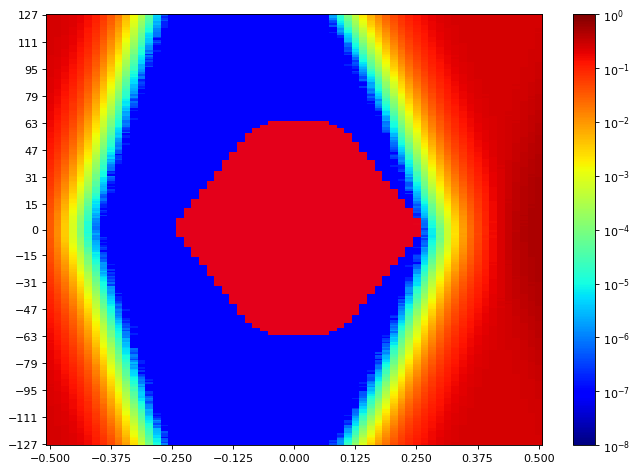

Values plotted in this chart, from the file beside it:
SW Version, 2020.2.2
Date and Time Started, 2022-Jun-08 19:58:00
Date and Time Ended, 2022-Jun-08 19:58:42
Scan Name, Scan 145
Link Settings, 
Reset RX After Applying Settings, false
Open Area, 8110
Horizontal Opening, 41
Horizontal Percentage, 63.08
Vertical Opening, 255
Vertical Percentage, 100
Dwell, BER
Dwell BER, 1e-5
Dwell Time, 0
Horizontal Increment, 1
Horizontal Range, -0.500 UI to 0.500 UI
Vertical Increment, 1
Vertical Range, 100%
Misc Info, ELF Version: 0x0009 SVN: 16356
Scan Start
2d statistical, -32, -31, -30, -29, -28, -27, -26, -25, -24, -23, -22, -21, -20, -19, -18, -17, -16, -15, -14, -13, -12, -11, -10
127, 0.2487, 0.2462, 0.237, 0.2215, 0.1935, 0.1563, 0.1114, 0.06768, 0.0374, 0.01759, 0.006184, 0.001694, 0.0003655, 6.39925e-05, 7.72488e-06, 7.62951e-07, 9.53689e-08, 9.53689e-08, 9.53689e-08, 9.53689e-08, 9.53689e-08, 9.53689e-08, 9.53689e-08
126, 0.2488, 0.2451, 0.2369, 0.2187, 0.193, 0.1535, 0.1082, 0.06493, 0.03562, 0.017, 0.005631, 0.001473, 0.0002967, 5.6363e-05, 5.14992e-06, 4.76844e-07, 9.53689e-08, 9.53689e-08, 9.53689e-08, 9.53689e-08, 9.53689e-08, 9.53689e-08, 9.53689e-08
125, 0.247, 0.2438, 0.2353, 0.2165, 0.1883, 0.1515, 0.1048, 0.06301, 0.03288, 0.0154, 0.005075, 0.001301, 0.0002791, 4.53956e-05, 4.00549e-06, 1.90738e-07, 9.53689e-08, 9.53689e-08, 9.53689e-08, 9.53689e-08, 9.53689e-08, 9.53689e-08, 9.53689e-08
124, 0.2485, 0.2434, 0.2339, 0.2153, 0.1869, 0.1469, 0.1033, 0.06101, 0.03149, 0.01413, 0.00459, 0.001178, 0.0002316, 3.65263e-05, 3.43328e-06, 2.86107e-07, 9.53689e-08, 9.53689e-08, 9.53689e-08, 9.53689e-08, 9.53689e-08, 9.53689e-08, 9.53689e-08
123, 0.2481, 0.2428, 0.2334, 0.2111, 0.1826, 0.1425, 0.09993, 0.05888, 0.03047, 0.01347, 0.00417, 0.001021, 0.0002077, 3.51911e-05, 3.91012e-06, 4.76844e-07, 9.53689e-08, 9.53689e-08, 9.53689e-08, 9.53689e-08, 9.53689e-08, 9.53689e-08, 9.53689e-08
122, 0.2475, 0.2425, 0.23, 0.2103, 0.18, 0.1415, 0.09877, 0.05502, 0.02837, 0.01179, 0.003744, 0.0009542, 0.0001768, 3.09949e-05, 2.28885e-06, 1.90738e-07, 9.53689e-08, 9.53689e-08, 9.53689e-08, 9.53689e-08, 9.53689e-08, 9.53689e-08, 9.53689e-08
121, 0.2475, 0.2414, 0.2283, 0.2081, 0.1762, 0.1365, 0.09246, 0.05344, 0.02768, 0.01151, 0.003558, 0.0008407, 0.0001577, 2.26978e-05, 2.86107e-06, 1.90738e-07, 9.53689e-08, 9.53689e-08, 9.53689e-08, 9.53689e-08, 9.53689e-08, 9.53689e-08, 9.53689e-08
120, 0.2464, 0.2412, 0.2284, 0.2069, 0.1758, 0.136, 0.08902, 0.05036, 0.02513, 0.01077, 0.003185, 0.0007505, 0.0001432, 1.75479e-05, 1.90738e-06, 1.90738e-07, 9.53689e-08, 9.53689e-08, 9.53689e-08, 9.53689e-08, 9.53689e-08, 9.53689e-08, 9.53689e-08
119, 0.2463, 0.2414, 0.2269, 0.2041, 0.1716, 0.1317, 0.08547, 0.04801, 0.02426, 0.009531, 0.002891, 0.0006529, 0.0001229, 1.57359e-05, 1.90738e-06, 1.90738e-07, 9.53689e-08, 9.53689e-08, 9.53689e-08, 9.53689e-08, 9.53689e-08, 9.53689e-08, 9.53689e-08
118, 0.2464, 0.2401, 0.2255, 0.2027, 0.1667, 0.1236, 0.08456, 0.04641, 0.02316, 0.009165, 0.002681, 0.0006019, 0.0001031, 1.10628e-05, 1.14443e-06, 9.53689e-08, 9.53689e-08, 9.53689e-08, 9.53689e-08, 9.53689e-08, 9.53689e-08, 9.53689e-08, 9.53689e-08
117, 0.2459, 0.2386, 0.2232, 0.1987, 0.1646, 0.1233, 0.07969, 0.0427, 0.02045, 0.008155, 0.002346, 0.0004848, 8.93606e-05, 1.20165e-05, 1.04906e-06, 9.53689e-08, 9.53689e-08, 9.53689e-08, 9.53689e-08, 9.53689e-08, 9.53689e-08, 9.53689e-08, 9.53689e-08
116, 0.2462, 0.2392, 0.2227, 0.1987, 0.1583, 0.1189, 0.07949, 0.04155, 0.01925, 0.007366, 0.00213, 0.0004529, 7.50553e-05, 8.39246e-06, 8.5832e-07, 9.53689e-08, 9.53689e-08, 9.53689e-08, 9.53689e-08, 9.53689e-08, 9.53689e-08, 9.53689e-08, 9.53689e-08
115, 0.2457, 0.2374, 0.2214, 0.1966, 0.1565, 0.1146, 0.07449, 0.03938, 0.01785, 0.006866, 0.00186, 0.0003957, 6.46601e-05, 5.8175e-06, 8.5832e-07, 9.53689e-08, 9.53689e-08, 9.53689e-08, 9.53689e-08, 9.53689e-08, 9.53689e-08, 9.53689e-08, 9.53689e-08
114, 0.2437, 0.2376, 0.2193, 0.1907, 0.1547, 0.1142, 0.0718, 0.03673, 0.01696, 0.006628, 0.001738, 0.000346, 5.92241e-05, 4.86381e-06, 8.5832e-07, 9.53689e-08, 9.53689e-08, 9.53689e-08, 9.53689e-08, 9.53689e-08, 9.53689e-08, 9.53689e-08, 9.53689e-08
113, 0.2447, 0.2355, 0.216, 0.1883, 0.1542, 0.1084, 0.0673, 0.03504, 0.01585, 0.005965, 0.001576, 0.0003028, 5.14992e-05, 5.62676e-06, 2.86107e-07, 9.53689e-08, 9.53689e-08, 9.53689e-08, 9.53689e-08, 9.53689e-08, 9.53689e-08, 9.53689e-08, 9.53689e-08
112, 0.2437, 0.2335, 0.2173, 0.1848, 0.1492, 0.1054, 0.06633, 0.03456, 0.0149, 0.005472, 0.00141, 0.0002754, 4.27253e-05, 3.91012e-06, 9.53689e-08, 9.53689e-08, 9.53689e-08, 9.53689e-08, 9.53689e-08, 9.53689e-08, 9.53689e-08, 9.53689e-08, 9.53689e-08
111, 0.2434, 0.233, 0.2133, 0.1843, 0.1439, 0.1029, 0.06264, 0.0314, 0.01331, 0.004973, 0.001245, 0.0002309, 3.48096e-05, 3.71939e-06, 2.86107e-07, 9.53689e-08, 9.53689e-08, 9.53689e-08, 9.53689e-08, 9.53689e-08, 9.53689e-08, 9.53689e-08, 9.53689e-08
110, 0.2424, 0.2327, 0.2116, 0.1837, 0.1417, 0.09889, 0.05714, 0.0302, 0.01261, 0.004495, 0.001113, 0.0002018, 2.84199e-05, 3.91012e-06, 4.76844e-07, 9.53689e-08, 9.53689e-08, 9.53689e-08, 9.53689e-08, 9.53689e-08, 9.53689e-08, 9.53689e-08, 9.53689e-08
109, 0.2425, 0.2318, 0.2098, 0.1804, 0.1389, 0.09631, 0.05657, 0.02829, 0.01194, 0.004059, 0.0009936, 0.0001852, 2.81338e-05, 2.38422e-06, 1.90738e-07, 9.53689e-08, 9.53689e-08, 9.53689e-08, 9.53689e-08, 9.53689e-08, 9.53689e-08, 9.53689e-08, 9.53689e-08
108, 0.2424, 0.2296, 0.2067, 0.175, 0.1359, 0.09394, 0.05399, 0.02686, 0.01097, 0.003891, 0.000888, 0.0001545, 2.07904e-05, 1.5259e-06, 9.53689e-08, 9.53689e-08, 9.53689e-08, 9.53689e-08, 9.53689e-08, 9.53689e-08, 9.53689e-08, 9.53689e-08, 9.53689e-08
107, 0.2415, 0.2286, 0.2054, 0.1721, 0.1329, 0.08996, 0.05244, 0.02501, 0.01034, 0.003565, 0.0007959, 0.0001347, 1.41146e-05, 1.43053e-06, 9.53689e-08, 9.53689e-08, 9.53689e-08, 9.53689e-08, 9.53689e-08, 9.53689e-08, 9.53689e-08, 9.53689e-08, 9.53689e-08
106, 0.2401, 0.2276, 0.2043, 0.1697, 0.1294, 0.08643, 0.04949, 0.02388, 0.009526, 0.003054, 0.0007383, 0.0001101, 1.72618e-05, 1.43053e-06, 9.53689e-08, 9.53689e-08, 9.53689e-08, 9.53689e-08, 9.53689e-08, 9.53689e-08, 9.53689e-08, 9.53689e-08, 9.53689e-08
105, 0.2401, 0.2264, 0.2021, 0.1694, 0.1281, 0.08148, 0.04852, 0.02253, 0.008877, 0.002876, 0.0006171, 0.000107, 1.3447e-05, 6.67582e-07, 1.90738e-07, 9.53689e-08, 9.53689e-08, 9.53689e-08, 9.53689e-08, 9.53689e-08, 9.53689e-08, 9.53689e-08, 9.53689e-08
104, 0.2391, 0.2231, 0.1986, 0.1648, 0.1221, 0.08366, 0.04644, 0.0209, 0.00814, 0.002556, 0.0005488, 9.69902e-05, 1.13489e-05, 1.2398e-06, 9.53689e-08, 9.53689e-08, 9.53689e-08, 9.53689e-08, 9.53689e-08, 9.53689e-08, 9.53689e-08, 9.53689e-08, 9.53689e-08
103, 0.2386, 0.2213, 0.1962, 0.1614, 0.1179, 0.07802, 0.04341, 0.01983, 0.007606, 0.002232, 0.0004617, 7.41016e-05, 1.13489e-05, 1.90738e-07, 9.53689e-08, 9.53689e-08, 9.53689e-08, 9.53689e-08, 9.53689e-08, 9.53689e-08, 9.53689e-08, 9.53689e-08, 9.53689e-08
102, 0.2366, 0.2218, 0.1928, 0.1581, 0.1167, 0.07645, 0.04172, 0.01885, 0.00684, 0.002031, 0.0004367, 6.46601e-05, 7.91562e-06, 7.62951e-07, 9.53689e-08, 9.53689e-08, 9.53689e-08, 9.53689e-08, 9.53689e-08, 9.53689e-08, 9.53689e-08, 9.53689e-08, 9.53689e-08
101, 0.2369, 0.2189, 0.1907, 0.1551, 0.114, 0.07244, 0.03875, 0.01745, 0.006244, 0.001782, 0.0003733, 5.96056e-05, 6.67582e-06, 3.81476e-07, 9.53689e-08, 9.53689e-08, 9.53689e-08, 9.53689e-08, 9.53689e-08, 9.53689e-08, 9.53689e-08, 9.53689e-08, 9.53689e-08
100, 0.2335, 0.2171, 0.1888, 0.1524, 0.1078, 0.06832, 0.03659, 0.01653, 0.005763, 0.001708, 0.000322, 5.92241e-05, 5.62676e-06, 1.90738e-07, 9.53689e-08, 9.53689e-08, 9.53689e-08, 9.53689e-08, 9.53689e-08, 9.53689e-08, 9.53689e-08, 9.53689e-08, 9.53689e-08
99, 0.2329, 0.2153, 0.186, 0.147, 0.1061, 0.06704, 0.03544, 0.01557, 0.005387, 0.001485, 0.0002863, 4.02457e-05, 4.67308e-06, 3.81476e-07, 9.53689e-08, 9.53689e-08, 9.53689e-08, 9.53689e-08, 9.53689e-08, 9.53689e-08, 9.53689e-08, 9.53689e-08, 9.53689e-08
98, 0.2322, 0.2142, 0.1812, 0.1453, 0.1046, 0.064, 0.03397, 0.01422, 0.004889, 0.001329, 0.0002591, 3.62402e-05, 4.67308e-06, 1.90738e-07, 9.53689e-08, 9.53689e-08, 9.53689e-08, 9.53689e-08, 9.53689e-08, 9.53689e-08, 9.53689e-08, 9.53689e-08, 9.53689e-08
97, 0.2313, 0.2117, 0.1793, 0.1423, 0.09966, 0.06214, 0.03276, 0.01316, 0.004479, 0.001232, 0.0002211, 2.84199e-05, 2.28885e-06, 1.90738e-07, 9.53689e-08, 9.53689e-08, 9.53689e-08, 9.53689e-08, 9.53689e-08, 9.53689e-08, 9.53689e-08, 9.53689e-08, 9.53689e-08
96, 0.2302, 0.2104, 0.1778, 0.1407, 0.09874, 0.06039, 0.03056, 0.01256, 0.003996, 0.001113, 0.0002002, 2.33654e-05, 2.38422e-06, 3.81476e-07, 9.53689e-08, 9.53689e-08, 9.53689e-08, 9.53689e-08, 9.53689e-08, 9.53689e-08, 9.53689e-08, 9.53689e-08, 9.53689e-08
95, 0.2296, 0.2103, 0.1761, 0.137, 0.09433, 0.05788, 0.02837, 0.01144, 0.003576, 0.0009836, 0.0001724, 2.17441e-05, 2.47959e-06, 9.53689e-08, 9.53689e-08, 9.53689e-08, 9.53689e-08, 9.53689e-08, 9.53689e-08, 9.53689e-08, 9.53689e-08, 9.53689e-08, 9.53689e-08
94, 0.2274, 0.2048, 0.169, 0.1307, 0.0906, 0.0555, 0.02667, 0.01067, 0.003455, 0.0008683, 0.0001514, 2.10765e-05, 1.71664e-06, 9.53689e-08, 9.53689e-08, 9.53689e-08, 9.53689e-08, 9.53689e-08, 9.53689e-08, 9.53689e-08, 9.53689e-08, 9.53689e-08, 9.53689e-08
93, 0.2278, 0.2013, 0.1719, 0.1323, 0.085, 0.0537, 0.02534, 0.009961, 0.003175, 0.0007822, 0.0001231, 1.23026e-05, 1.62127e-06, 9.53689e-08, 9.53689e-08, 9.53689e-08, 9.53689e-08, 9.53689e-08, 9.53689e-08, 9.53689e-08, 9.53689e-08, 9.53689e-08, 9.53689e-08
92, 0.2239, 0.1999, 0.1644, 0.1256, 0.0843, 0.05026, 0.02345, 0.009058, 0.002814, 0.0006517, 0.0001105, 1.3447e-05, 9.53689e-07, 9.53689e-08, 9.53689e-08, 9.53689e-08, 9.53689e-08, 9.53689e-08, 9.53689e-08, 9.53689e-08, 9.53689e-08, 9.53689e-08, 9.53689e-08
91, 0.2235, 0.1975, 0.1608, 0.1231, 0.0818, 0.04744, 0.02287, 0.008251, 0.002606, 0.0006256, 0.0001008, 8.96468e-06, 4.76844e-07, 9.53689e-08, 9.53689e-08, 9.53689e-08, 9.53689e-08, 9.53689e-08, 9.53689e-08, 9.53689e-08, 9.53689e-08, 9.53689e-08, 9.53689e-08
90, 0.2225, 0.1945, 0.1583, 0.1203, 0.07868, 0.0452, 0.02094, 0.00766, 0.002395, 0.0005465, 7.95377e-05, 1.05859e-05, 9.53689e-07, 9.53689e-08, 9.53689e-08, 9.53689e-08, 9.53689e-08, 9.53689e-08, 9.53689e-08, 9.53689e-08, 9.53689e-08, 9.53689e-08, 9.53689e-08
89, 0.2202, 0.1928, 0.1551, 0.1162, 0.07662, 0.04248, 0.01978, 0.006906, 0.002074, 0.0004692, 6.94285e-05, 7.0573e-06, 9.53689e-07, 9.53689e-08, 9.53689e-08, 9.53689e-08, 9.53689e-08, 9.53689e-08, 9.53689e-08, 9.53689e-08, 9.53689e-08, 9.53689e-08, 9.53689e-08
88, 0.2195, 0.1888, 0.1513, 0.1125, 0.07252, 0.03883, 0.01827, 0.006726, 0.001847, 0.0004054, 5.56954e-05, 5.8175e-06, 1.90738e-07, 9.53689e-08, 9.53689e-08, 9.53689e-08, 9.53689e-08, 9.53689e-08, 9.53689e-08, 9.53689e-08, 9.53689e-08, 9.53689e-08, 9.53689e-08
... 216 more rows
